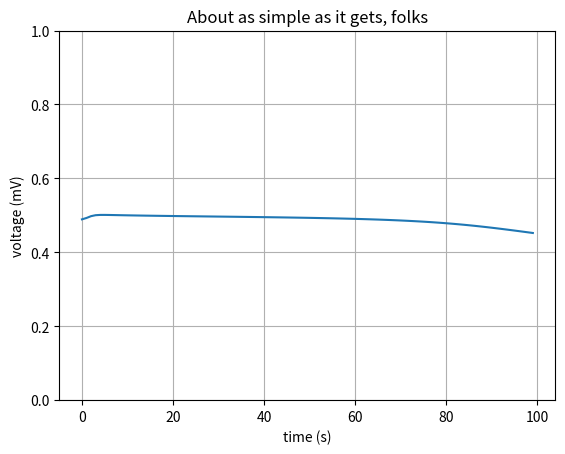

Reproduce this figure in Python.
import numpy as np
import matplotlib.pyplot as plt
longueur = 8

x_entrer = np.array(([3, 1.5], [2, 1], [4, 1.5], [3, 1], [3.5, 0.5], [2, 0.5], [5.5, 1], [1, 1], [4, 1.5]),
                    dtype=float)  # données d'entrer
y = np.array(([1], [0], [1], [0], [1], [0], [1], [0]), dtype=float)  # données de sortie /  1 = rouge /  0 = bleu

liste_erreur = []

# Changement de l'échelle de nos valeurs pour être entre 0 et 1
x_entrer = x_entrer / np.amax(x_entrer, axis=0)  # On divise chaque entré par la valeur max des entrées

# On récupère ce qu'il nous intéresse
X = np.split(x_entrer, [longueur])[0]  # Données sur lesquelles on va s'entrainer, les 8 premières de notre matrice
xPrediction = np.split(x_entrer, [longueur])[1]  # Valeur que l'on veut trouver


# Notre classe de réseau neuronal
class Neural_Network(object):

    def __init__(self):

        # Nos paramètres
        self.inputSize = 2  # Nombre de neurones d'entrer
        self.outputSize = 1  # Nombre de neurones de sortie
        self.hiddenSize = 3  # Nombre de neurones cachés

        # Nos poids
        self.W1 = np.random.randn(self.inputSize,
                                  self.hiddenSize)  # (2x3) Matrice de poids entre les neurones d'entrer et cachés
        self.W2 = np.random.randn(self.hiddenSize,
                                  self.outputSize)  # (3x1) Matrice de poids entre les neurones cachés et sortie
        self.liste_erreur_round = []

    # Fonction de propagation avant
    def forward(self, X):

        self.z = np.dot(X, self.W1)  # Multiplication matricielle entre les valeurs d'entrer et les poids W1
        self.z2 = self.sigmoid(self.z)  # Application de la fonction d'activation (Sigmoid)
        self.z3 = np.dot(self.z2, self.W2)  # Multiplication matricielle entre les valeurs cachés et les poids W2
        o = self.sigmoid(
            self.z3)  # Application de la fonction d'activation, et obtention de notre valeur de sortie final
        return o

    # Fonction d'activation
    def sigmoid(self, s):
        return 1 / (1 + np.exp(-s))

    # Dérivée de la fonction d'activation
    def sigmoidPrime(self, s):
        return s * (1 - s)

    # Fonction de rétropropagation
    def backward(self, X, y, o):

        self.o_error = y - o  # Calcul de l'erreur
        self.liste_erreur_round = self.o_error

        self.o_delta = self.o_error * self.sigmoidPrime(o)  # Application de la dérivée de la sigmoid à cette erreur

        self.z2_error = self.o_delta.dot(self.W2.T)  # Calcul de l'erreur de nos neurones cachés
        self.z2_delta = self.z2_error * self.sigmoidPrime(
            self.z2)  # Application de la dérivée de la sigmoid à cette erreur

        self.W1 += X.T.dot(self.z2_delta)  # On ajuste nos poids W1
        self.W2 += self.z2.T.dot(self.o_delta)  # On ajuste nos poids W2
        return self.liste_erreur_round

    # Fonction d'entrainement
    def train(self, X, y):

        o = self.forward(X)
        liste_erreur_round = self.backward(X, y, o)
        return liste_erreur_round

    # Fonction de prédiction
    def predict(self):

        print("Donnée prédite apres entrainement: ")
        print("Entrée : \n" + str(arrondi(xPrediction)))
        print("Sortie : \n" + str(arrondi(self.forward(xPrediction))))

        if (self.forward(xPrediction) < 0.5):
            print("La fleur est BLEU ! \n")
        else:
            print("La fleur est ROUGE ! \n")

def arrondi(nombre):
    nombre = np.matrix.round(nombre, 2)
    return nombre


def dessin(liste_erreur):
    liste_entiers = []
    for i in range(len(liste_erreur)):
        liste_entiers.append(i)
    # Data for plotting
    t = liste_entiers
    s = liste_erreur

    fig, ax = plt.subplots()
    ax.plot(t, s)

    plt.ylim(0,1)

    ax.set(xlabel='time (s)', ylabel='voltage (mV)',
           title='About as simple as it gets, folks')
    ax.grid()

    fig.savefig("test.png")
    plt.show()


NN = Neural_Network()

#entrainement
for i in range(100):  # Choisissez un nombre d'itération, attention un trop grand nombre peut créer un overfitting !
    liste_erreur_round = NN.train(X, y)
    liste_erreur.append(sum(abs(liste_erreur_round))/len(liste_erreur_round))
    print("# " + str(i) + "\n")
    for j in range(longueur):
        print("Valeurs d'entrées: " + str(arrondi(X[j])), "Sortie actuelle: " + str(y[j]), "Sortie prédite: " +
              str(arrondi(NN.forward(X[j]))), 'erreur = ' + str(arrondi(liste_erreur_round[j])))
    print("\n")


NN.predict()
dessin(liste_erreur)
